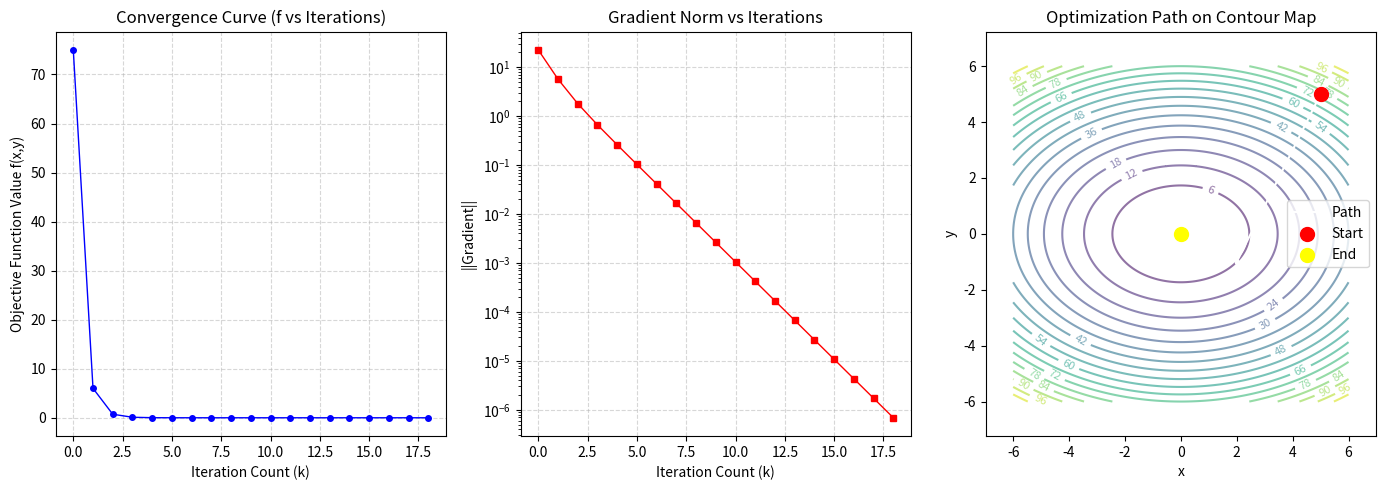

Here is the Python script that generated this plot:
# #使用固定步长最速下降法求解f(x,y)=x^2+2y^2极小值例子
# import numpy as np 
# import matplotlib.pyplot as plt
# def f(x):
#     return x[0]**2+2*x[1]**2

# def grad_f(x):
#     return np.array([2*x[0],4*x[1]])

# def steepest_descent(initial_x, learning_rate=0.1, tol=1e-6, max_iter=1000):
#     x = np.array(initial_x, dtype=float)
#     for i in range(max_iter):
#         g = grad_f(x)
#         if np.linalg.norm(g) < tol:
#             print(f"收敛于第 {i} 次迭代")
#             break
#         x = x - learning_rate * g
#     return x

# result_x = steepest_descent([1.0,2.0],learning_rate = 0.3)
# # print("最优解",result_x)
# # print("最小值",f(result_x))


import numpy as np 
import matplotlib.pyplot as plt

def f(x):
    return x[0]**2 + 2 * x[1]**2

def grad_f(x):
    return np.array([2 * x[0], 4 * x[1]])

# 修改函数：增加历史记录功能
def steepest_descent_with_history(initial_x, learning_rate=0.1, tol=1e-6, max_iter=1000):
    x = np.array(initial_x, dtype=float)
    
    # 初始化列表用于存储历史数据
    history_x = [x.copy()]      # 存储每一步的坐标 [x, y]
    history_f = [f(x)]          # 存储每一步的函数值
    
    for i in range(max_iter):
        g = grad_f(x)
        if np.linalg.norm(g) < tol:
            print(f"收敛于第 {i} 次迭代")
            break
        x = x - learning_rate * g
        
        # 记录更新后的状态
        history_x.append(x.copy())
        history_f.append(f(x))
        
    # 转换为 numpy 数组方便绘图
    return np.array(history_x), np.array(history_f)

# 1. 执行计算
initial_point = [5.0, 5.0]  # 初始点设远一点，效果更明显
lr = 0.3
hx, hf = steepest_descent_with_history(initial_point, learning_rate=lr)

print("最终最优解:", hx[-1])
print("最终最小值:", hf[-1])

# 2. 开始绘图
plt.figure(figsize=(14, 5))

# --- 图1: 函数值随迭代次数的变化 (收敛曲线) ---
plt.subplot(1, 3, 1)
iterations = range(len(hf))
plt.plot(iterations, hf, 'b-o', markersize=4, linewidth=1)
plt.title('Convergence Curve (f vs Iterations)')
plt.xlabel('Iteration Count (k)')
plt.ylabel('Objective Function Value f(x,y)')
plt.grid(True, linestyle='--', alpha=0.5)

# --- 图2: 梯度范数随迭代次数的变化 ---
plt.subplot(1, 3, 2)
# 重新计算每一步的梯度范数
grad_norms = [np.linalg.norm(grad_f(x)) for x in hx]
plt.plot(iterations, grad_norms, 'r-s', markersize=4, linewidth=1)
plt.title('Gradient Norm vs Iterations')
plt.xlabel('Iteration Count (k)')
plt.ylabel('||Gradient||')
plt.yscale('log')  # 使用对数坐标，因为梯度下降是指数级接近0的
plt.grid(True, linestyle='--', alpha=0.5)

# --- 图3: 二维平面上的搜索轨迹 (等高线图+路径) ---
plt.subplot(1, 3, 3)
# 生成等高线背景
x_range = np.linspace(-6, 6, 400)
y_range = np.linspace(-6, 6, 400)
X, Y = np.meshgrid(x_range, y_range)
Z = X**2 + 2 * Y**2
contour = plt.contour(X, Y, Z, levels=20, cmap='viridis', alpha=0.6)
plt.clabel(contour, inline=True, fontsize=8)

# 绘制搜索路径
plt.plot(hx[:, 0], hx[:, 1], 'white', marker='o', markersize=3, linewidth=1.5, label='Path')
plt.scatter(hx[0, 0], hx[0, 1], c='red', s=100, zorder=5, label='Start')   # 起点
plt.scatter(hx[-1, 0], hx[-1, 1], c='yellow', s=100, zorder=5, label='End') # 终点

plt.title('Optimization Path on Contour Map')
plt.xlabel('x')
plt.ylabel('y')
plt.legend()
plt.axis('equal') # 保持横纵坐标比例一致，避免图形变形

plt.tight_layout()
plt.show()
